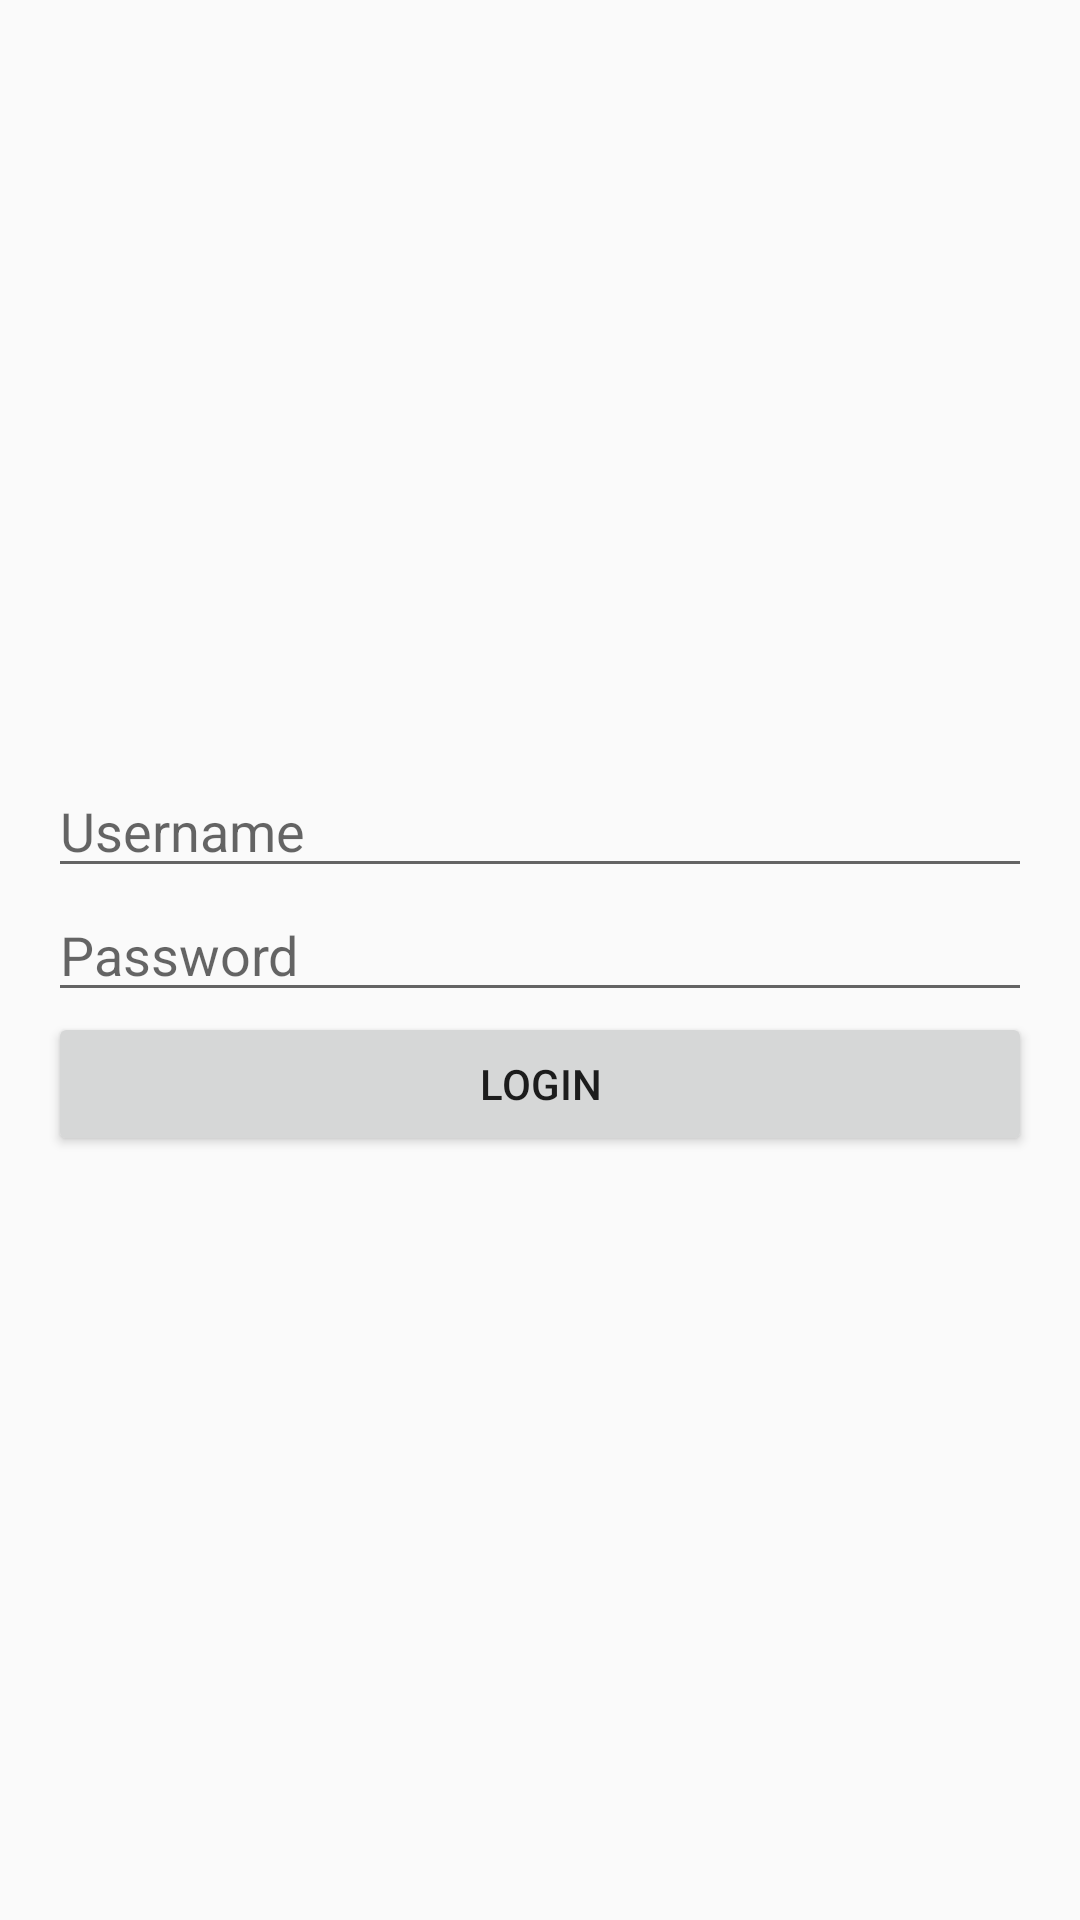

Write the Android layout XML for this screen, with the resource values it uses.
<!-- AndroidManifest.xml: application theme Theme.HelloWorld -->
<!-- res/layout/activity_login.xml -->
<LinearLayout xmlns:android="http://schemas.android.com/apk/res/android"
    android:layout_width="match_parent"
    android:layout_height="match_parent"
    android:orientation="vertical"
    android:gravity="center"
    android:padding="16dp">

    <EditText
        android:id="@+id/username"
        android:layout_width="match_parent"
        android:layout_height="wrap_content"
        android:hint="Username" />

    <EditText
        android:id="@+id/password"
        android:layout_width="match_parent"
        android:layout_height="wrap_content"
        android:hint="Password"
        android:inputType="textPassword" />

    <Button
        android:id="@+id/loginButton"
        android:layout_width="match_parent"
        android:layout_height="wrap_content"
        android:text="Login" />
</LinearLayout>
<!-- resources referenced by this layout -->
<resources>
  <style name="Theme.HelloWorld" parent="Theme.AppCompat.Light.NoActionBar" />
</resources>
